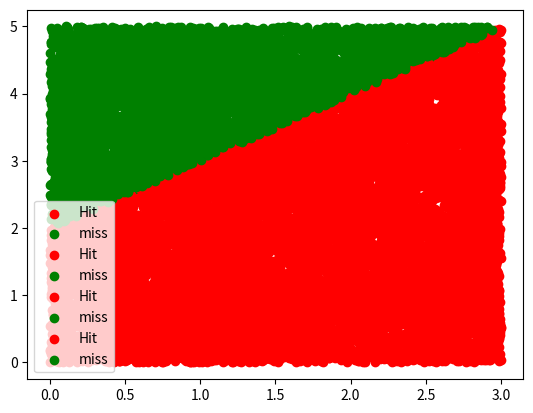

Here is the Python script that generated this plot:
# -*- coding: utf-8 -*-
"""Untitled9.ipynb

Automatically generated by Colaboratory.

Original file is located at
    https://colab.research.google.com/<link-removed>
"""

import math
import random
import matplotlib.pyplot as plt

#size of rectangle

areatri=[]



lst = [100,1000,5000,10000] 
  
# number of elemetns as input 
for m in lst:
  hits=0
  hitx=[]
  hity=[]
  missx=[]
  missy=[]
  for i in range (m):
    x=random.uniform(0,3)
    y=random.uniform(0,5)
    if y<=x+2:
      hits=hits+1
      hitx.append(x)
      hity.append(y)

    else:
      missx.append(x)
      missy.append(y)


  areatric=15*(hits/m)
  print(areatric)
  areatri.append(areatric)
  plt.scatter(hitx, hity, label= "Hit", color= "red")
  plt.scatter(missx, missy, label= "miss", color= "Green")
  plt.legend() 
  plt.show()